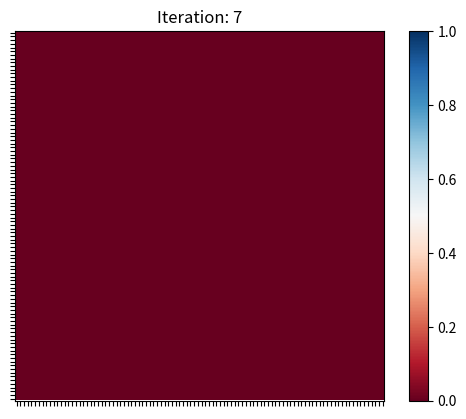

The matplotlib source for this figure:
import numpy as np
import matplotlib.pyplot as plt
from matplotlib.animation import FuncAnimation
import random

class Field:
    def __init__(self, height, width, p = [0.5, 0.5]):
        self.height = height
        self.width = width
        # Initialize a 2D array of random colors (Red: 0, Blue:1)
        self.grid = np.random.choice([0, 1], size=(self.height, self.width), p=p)
        # use this to correspond the ints with an actual policy
        
        
    def update(self, success_array):
        # Flatten the success array for easier manipulation
        success_array = np.array(success_array).flatten()
        for row in range(self.height):
            for col in range(self.width):
                index = row * self.width + col
                # Current color of the square
                current_color = self.grid[row, col]  # fix 1: using tuple to access array element
 
                # Get neighbors and their indices
                neighbors, neighbor_indices = self.get_neighbors(row, col)


                # Find the indices of the most successful neighbors
                most_success_indices = np.where(success_array[neighbor_indices] == success_array[neighbor_indices].max())[0]
                most_success_colors = self.grid[neighbor_indices[most_success_indices] // self.width,
                                      neighbor_indices[most_success_indices] % self.width]
  
                opposite_colors = most_success_colors != current_color
                 
                if np.count_nonzero(opposite_colors) > 0:
                    # Change color if there is at least one opposite color highest value
                    self.grid[row, col] = most_success_colors[np.argwhere(opposite_colors)][0]

    def get_neighbors(self, row, col):  # fix 2: corrected neighbor indices calculation
        neighbors = []
        neighbor_indices = []
        for dx in [-1, 0, 1]:
            for dy in [-1, 0, 1]:
                r = row + dx  
                c = col + dy
                if 0 <= r < self.height and 0 <= c < self.width: 
                    if dx != 0 or dy != 0:       
                        neighbors.append(self.grid[r][c])
                        neighbor_indices.append(r * self.width + c)                   
        return np.array(neighbors), np.array(neighbor_indices)          

    def get_random_success_array(self):
        return np.random.randint(low=0, high=100, size=(self.height, self.width)).flatten()
    

    def zero_wins(self):
        flattened = self.grid.flatten()

        for i, item in enumerate(flattened):
            if item == 0:
                flattened[i] = 1
            else:
                flattened[i] = 0
            
        
        return flattened
    
    def get_prisonors_success_array(self):
        for row in range(self.height):
            for col in range(self.width):
                index = row * self.width + col
                # Current color of the square
                current_color = self.grid[row, col]  # fix 1: using tuple to access array element
    
    def preRound(self):
        for row in range(self.height):
            for col in range(self.width):
                current_color = self.grid[row, col]
                

    def plot(self):
        fig, ax = plt.subplots()
        im = ax.imshow(self.grid, cmap='RdBu')
        ax.set_xticks(np.arange(self.width))
        ax.set_yticks(np.arange(self.height))
        ax.set_xticklabels([])
        ax.set_yticklabels([])
        plt.colorbar(im)
        return im

    
def run_evolution(field, num_iterations):
    im = field.plot()
    plt.title("Iteration: 0")
    for i in range(num_iterations):
        dummy = field.get_random_success_array()
        success_array = field.zero_wins() 
        field.update(success_array)
        im.set_array(field.grid)
        plt.title(f"Iteration: {i+1}")
        plt.pause(0.5)

        first = field.grid[0][0]
        count = sum(sum(field.grid == first))
        if count == field.grid.flatten().size:
            break


score_matrix = {
    ('Master', 'Master'): 296,
    ('Master', 'Slave'): 477,
    ('Master', 'Helper'): 106,
    ('Master', 'Reciever'): 111,
    ('Master', 'Tit-For-Tat'): 106,
    ('Master', 'Always Defect'): 99,
    ('Slave', 'Master'): 17,
    ('Slave', 'Slave'): 200,
    ('Slave', 'Helper'): 106,
    ('Slave', 'Reciever'): 111,
    ('Slave', 'Tit-For-Tat'): 106,
    ('Slave', 'Always Defect'): 99,
    ('Helper', 'Master'): 101,
    ('Helper', 'Slave'): 101,
    ('Helper', 'Helper'): 300,
    ('Helper', 'Reciever'): 6,
    ('Helper', 'Tit-For-Tat'): 300,
    ('Helper', 'Always Defect'): 98,
    ('Reciever', 'Master'): 101,
    ('Reciever', 'Slave'): 101,
    ('Reciever', 'Helper'): 496,
    ('Reciever', 'Reciever'): 298,
    ('Reciever', 'Tit-For-Tat'): 299,
    ('Reciever', 'Always Defect'): 98,
    ('Tit-For-Tat', 'Master'): 101,
    ('Tit-For-Tat', 'Slave'): 101,
    ('Tit-For-Tat', 'Helper'): 300,
    ('Tit-For-Tat', 'Reciever'): 299,
    ('Tit-For-Tat', 'Tit-For-Tat'): 300,
    ('Tit-For-Tat', 'Always Defect'): 99,
    ('Always Defect', 'Master'): 104,
    ('Always Defect', 'Slave'): 104,
    ('Always Defect', 'Helper'): 108,
    ('Always Defect', 'Reciever'): 108,
    ('Always Defect', 'Tit-For-Tat'): 104,
    ('Always Defect', 'Always Defect'): 100
}
#Set the height and width of the grid
height = 100
width = 100
num_iterations = 20
#Create an instance of the field
field = Field(height, width, [0.05, 0.95])
run_evolution(field, num_iterations)
plt.show()